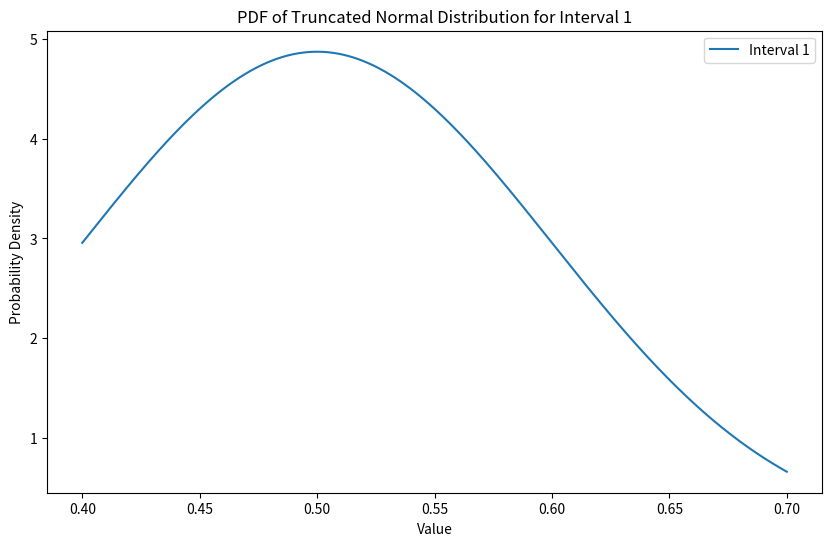
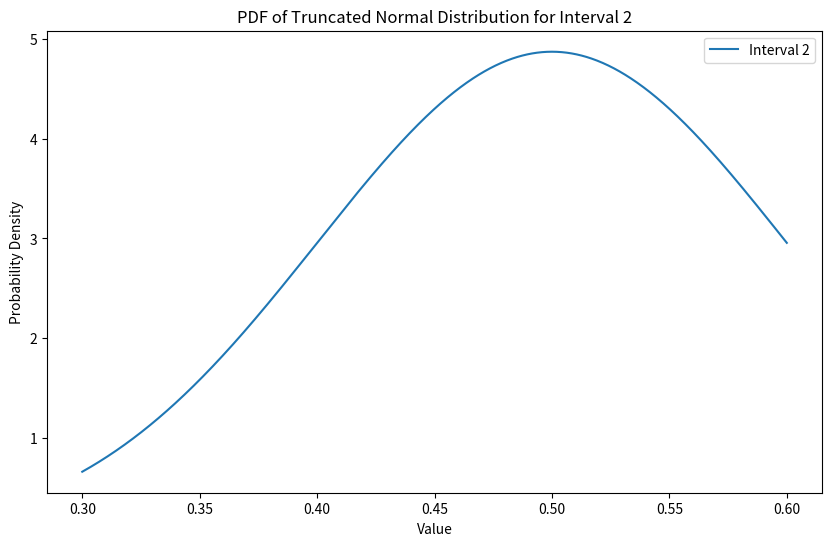
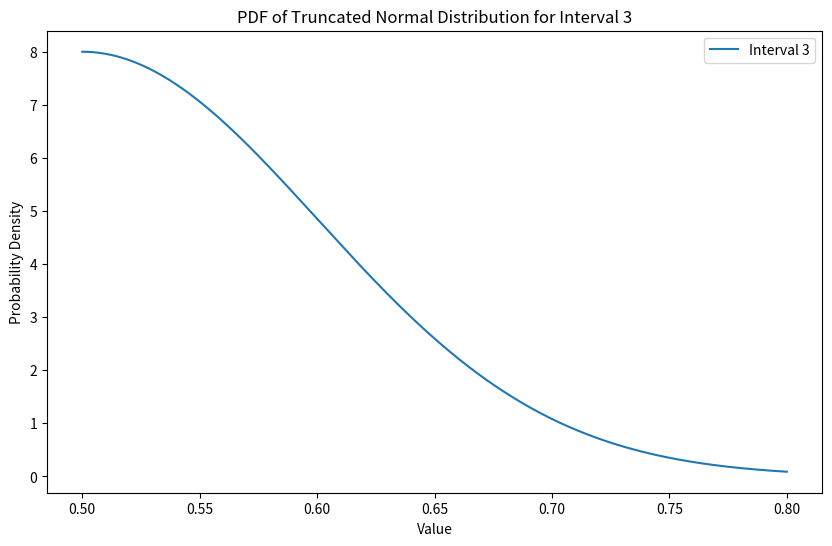
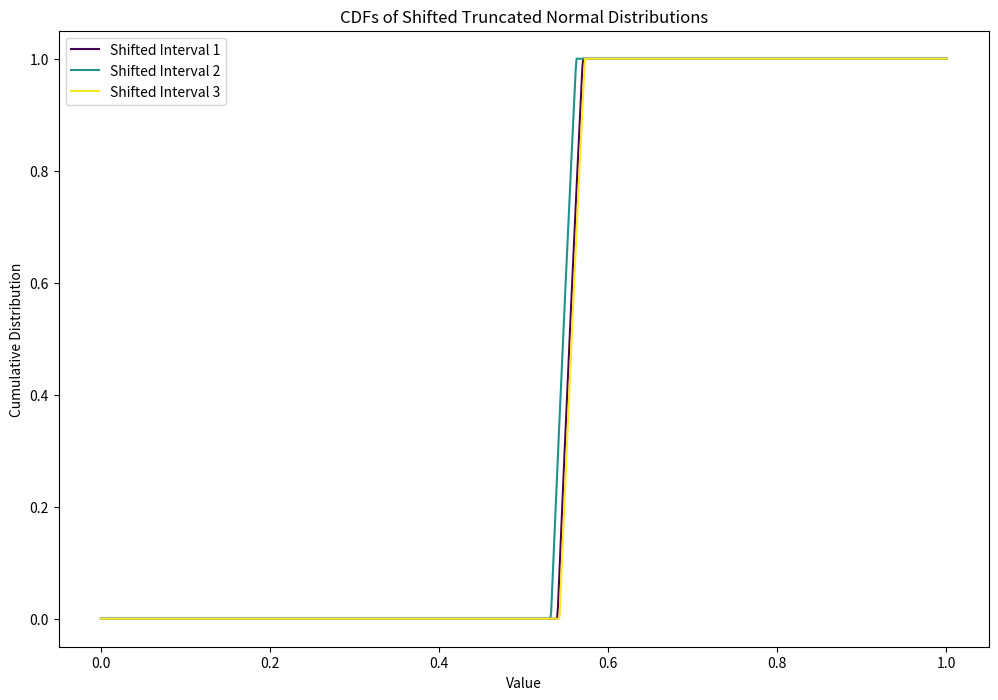

Source code (Python) for these figures, in order:
import itertools
import numpy as np
import scipy.integrate as integrate
from scipy.stats import truncnorm

def sample_truncated_normal(l_i, h_i, n, mean, std):
    # Create the truncated normal distribution
    dist = truncnorm((l_i - mean) / std, (h_i - mean) / std, loc=mean, scale=std)
    
    # Sample n many samples from the truncated normal distribution
    samples = dist.rvs(size=n)
    
    return samples

# Vectorized version
# P(P_i + r_i < P_n) = (1/n)^(1/(n-1)
def calculate_product_d_vectorized(l_i, h_i, r_i, l_n, h_n, mu, sigma):
    tnormI = truncnorm((l_i - mu) / sigma, (h_i - mu) / sigma, loc=mu, scale=sigma)    
    tnormN = truncnorm((l_n - mu) / sigma, (h_n - mu) / sigma, loc=mu, scale=sigma)     

    y_values = np.linspace(l_n, h_n, 1000)  # Adjust the number of points for accuracy/speed trade-off
    tnormN_pdf = tnormN.pdf(y_values)     
    cdf_values = tnormI.cdf(y_values - r_i)
    min_max_values = np.minimum(np.maximum(cdf_values, 0), 1)
    integrand_values = min_max_values * tnormN_pdf
    integral = np.trapz(integrand_values, y_values)  # Use trapezoidal rule for integration
    
    return integral

def find_r_i(l_i, h_i, l_n, h_n, mu, sigma, n):
    lower_bound = l_n - h_i
    upper_bound = h_n - l_i
    r_i = None
    min_diff = float('inf')
    min_r_i = None
    precision = 100
    for r in range(precision):
        r_i = lower_bound + (upper_bound - lower_bound) * r / precision
        diff = abs(calculate_product_d_vectorized(l_i, h_i, r_i, l_n, h_n, mu, sigma) - (1/n)**(1/(n-1)))
        if diff < min_diff:
            min_diff = diff
            min_r_i = r_i
    return min_r_i, min_diff

# Binary search to find r_i such that G(r_i) = 1/n
# tolerance = 1e-3
mu = 0.5
sigma = 0.1
low = [0.4, 0.3, 0.5]
high = [0.7, 0.6, 0.8]
# low = [0.3, 0.8, 0.999]
# high = [0.4, 0.9, 1]
n=len(low)

# fix some low[i] and high[i] and find all r_j j!=i
i=0
l_n = low[i]
h_n = high[i]
r_values = [0]*n
for j in range(n):
    if j != i:
        l_i = low[j]
        h_i = high[j]        
        min_r_i, min_diff = find_r_i(l_i, h_i, l_n, h_n, mu, sigma, n)
        print(f"best value of r_i: {min_r_i}")
        print(f"best diff: {min_diff}")
        r_values[j] = min_r_i
print(r_values)


def monte_carlo_find():
    num_samples = 100000
    low = [0.4, 0.3]
    high = [0.7, 0.6]
    l_n = 0.3
    h_n = 0.8
    r_ranges = []
    for i in range(n):
        lower_bound = l_n - h_i
        upper_bound = h_n - l_i
        # lin space from lower bound to upper bound
        r_ranges.append(np.linspace(lower_bound, upper_bound, 1000))
    # all permutations of r_ranges
    r_values = np.array(list(itertools.product(*r_ranges)))
    # find best r_values
    min_err = float('inf')
    best_r_values = None
    for r_values in r_values:
        samples = np.array([sample_truncated_normal(low[j], high[j], num_samples, mu, sigma) for j in range(n)])
        max_indexes = np.argmax(samples + np.array(r_values)[:, None], axis=0)
        max_counts = np.bincount(max_indexes, minlength=n)
        max_probabilities = max_counts / num_samples
        err = err(max_probabilities)
        if err < min_err:
            min_err = err
            best_r_values = r_values
    return best_r_values

###### TESTING ########

def err(probabilities):
    # list of 1/n values 
    correct = np.full(len(probabilities), 1/len(probabilities))
    # l2 norm of the difference between the correct values and the observed values
    return np.linalg.norm(correct - probabilities)

num_samples = 100000
# Initialize counts
max_indexes = np.zeros(n)
baseline_max_indexes = np.zeros(n)

# Sample all at once
samples = np.array([sample_truncated_normal(low[j], high[j], num_samples, mu, sigma) for j in range(n)])
print(samples.shape)

# calculate how many times is 

# Fraction of time each i (n) is bigger than j + r_values[j] ~~ should be (1/n)^(1/(n-1))
proportion = np.mean(samples + np.array(r_values)[:, None] < samples[i], axis=1)
print("Proportion: i > j + r_j")
print(proportion)

# Calculate max values for baseline and optimized
baseline_max_values = np.max(samples, axis=0)
max_values = np.max(samples + np.array(r_values)[:, None], axis=0)

# Determine max indexes
baseline_max_indexes = np.argmax(samples, axis=0)
max_indexes = np.argmax(samples + np.array(r_values)[:, None], axis=0)
print(max_indexes.shape)
print(max_indexes[:10])

# Count occurrences
baseline_counts = np.bincount(baseline_max_indexes, minlength=n)
max_counts = np.bincount(max_indexes, minlength=n)
print(max_counts)

# Normalize counts to probabilities
baseline_probabilities = baseline_counts / num_samples
max_probabilities = max_counts / num_samples

print("Baseline")
print(err(baseline_probabilities))
print(baseline_probabilities)

print("Optimized")
print(err(max_probabilities))
print(max_probabilities)


# plot the pdf of the truncated normal distribution for each interval in separate plots
import matplotlib.pyplot as plt
for i in range(n):
    plt.figure(figsize=(10, 6))
    x = np.linspace(low[i], high[i], 1000)
    dist = truncnorm((low[i] - mu) / sigma, (high[i] - mu) / sigma, loc=mu, scale=sigma)
    plt.plot(x, dist.pdf(x), label=f'Interval {i+1}')
    plt.xlabel('Value')
    plt.ylabel('Probability Density')
    plt.title(f'PDF of Truncated Normal Distribution for Interval {i+1}')
    plt.legend()
    plt.show()

# plot the cdfs of the shifted truncated normal distributions over each other
plt.figure(figsize=(12, 8))
colors = plt.cm.viridis(np.linspace(0, 1, n))
for i in range(n):
    # Adjust the range of x to cover the shifted distribution adequately
    x_min = 0  # Extend the range to cover more of the tail
    x_max = 1
    x = np.linspace(x_min, x_max, 1000)
    shifted_dist = truncnorm(low[i]+ r_values[i], high[i]+ r_values[i], loc=mu, scale=sigma)
    plt.plot(x, shifted_dist.cdf(x), color=colors[i], label=f'Shifted Interval {i+1}')
plt.xlabel('Value')
plt.ylabel('Cumulative Distribution')
plt.title('CDFs of Shifted Truncated Normal Distributions')
plt.legend()
plt.show()
